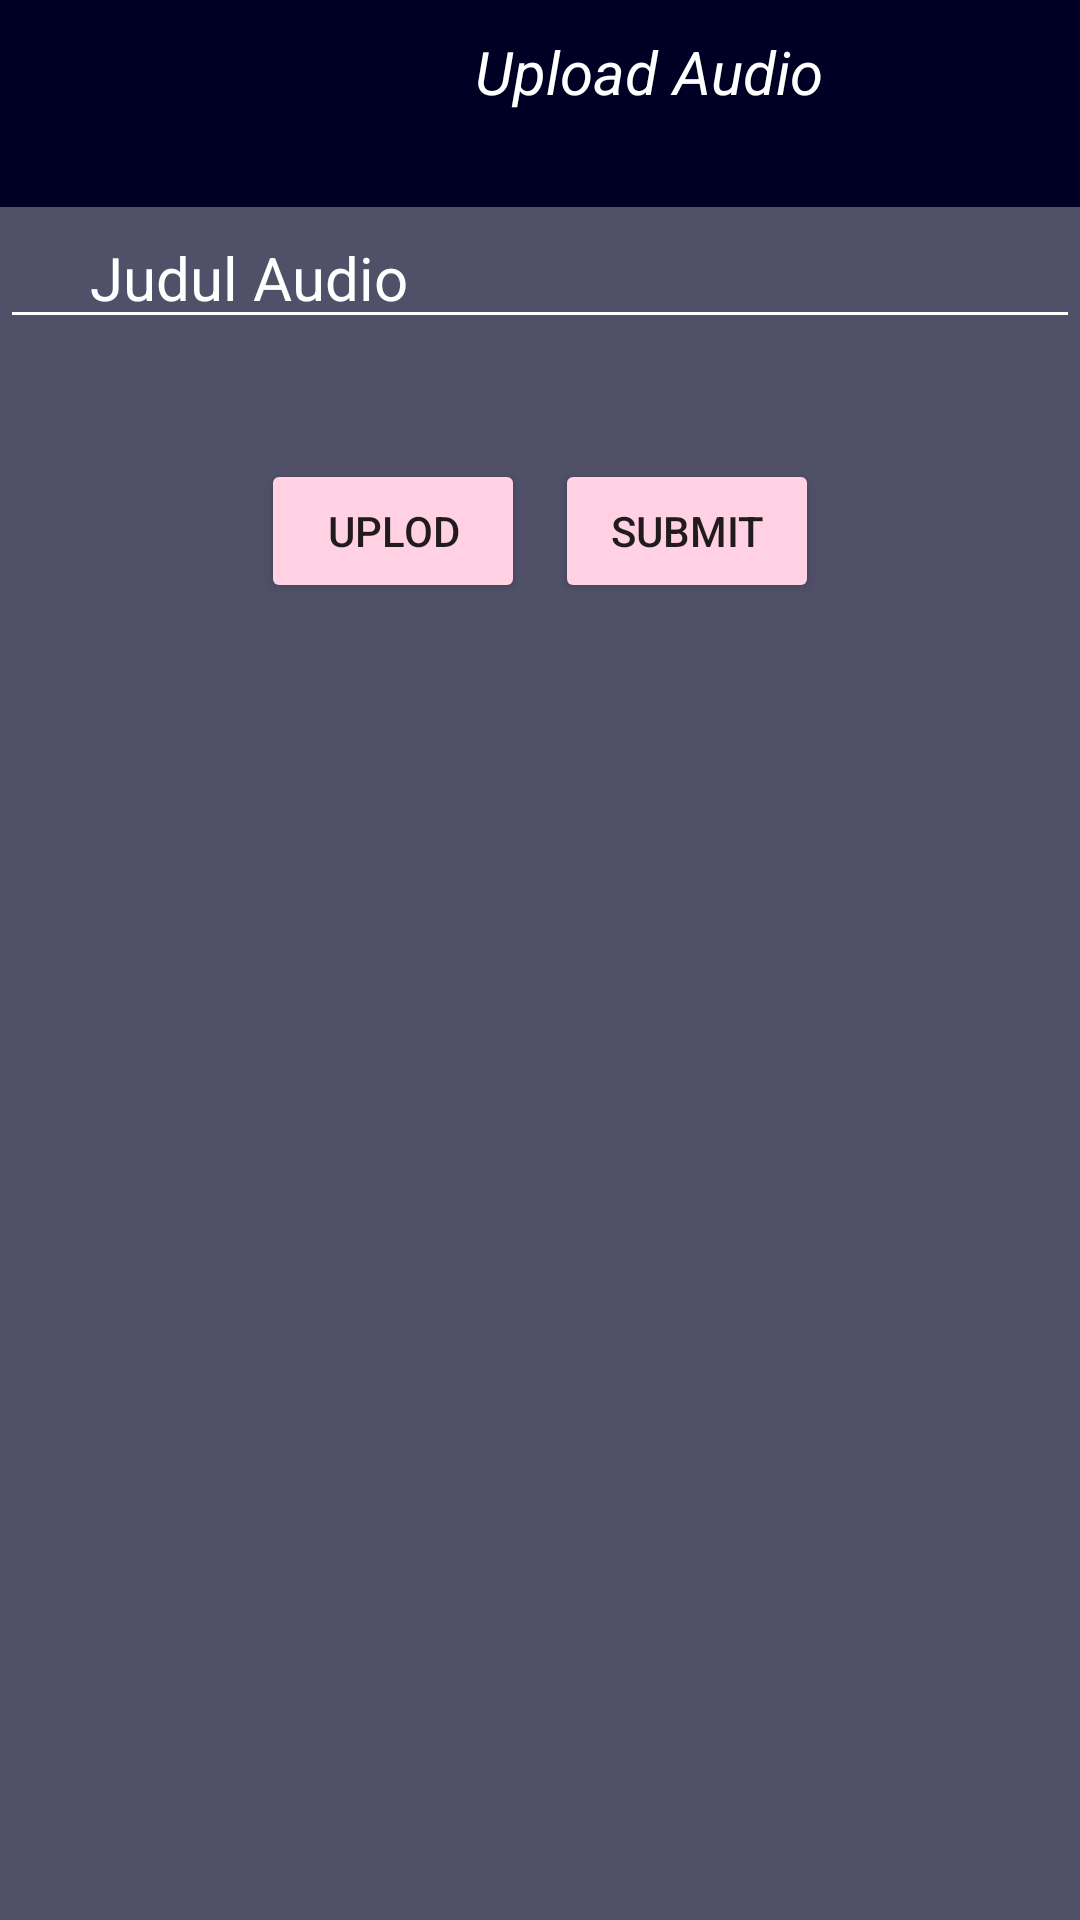

Write the Android layout XML for this screen, with the resource values it uses.
<!-- AndroidManifest.xml: application theme Theme.MyApplication -->
<!-- res/layout/activity_upload_audio.xml -->
<RelativeLayout xmlns:android="http://schemas.android.com/apk/res/android"
    android:layout_width="match_parent"
    android:layout_height="match_parent"
    xmlns:tools="http://schemas.android.com/tools"
    xmlns:app="http://schemas.android.com/apk/res-auto"
    android:background="#000024"
    android:orientation="vertical">

    <androidx.constraintlayout.widget.ConstraintLayout
        android:id="@+id/constraintLayout"
        android:layout_width="match_parent"
        android:layout_height="wrap_content"
        android:background="#000024"
        tools:ignore="MissingConstraints">

        <ImageButton
            android:id="@+id/btn_bck"
            android:layout_width="48dp"
            android:layout_height="48dp"
            android:layout_marginStart="5dp"
            android:layout_marginTop="8dp"
            android:layout_marginBottom="8dp"
            android:background="@android:color/transparent"
            android:contentDescription="TODO"
            android:src="@drawable/baseline_arrow_back_24"
            app:layout_constraintBottom_toBottomOf="parent"
            app:layout_constraintStart_toStartOf="parent"
            app:layout_constraintTop_toTopOf="parent" />

        <TextView
            android:id="@+id/editTexttime"
            android:layout_width="236dp"
            android:layout_height="48dp"
            android:ems="10"
            android:gravity="center"
            android:text="Upload Audio"
            android:textColor="@color/white"
            android:textColorHint="@color/white"
            android:layout_marginStart="45dp"
            android:textSize="20sp"
            android:textStyle="italic"
            app:layout_constraintStart_toEndOf="@+id/btn_bck"
            tools:layout_editor_absoluteY="8dp" />
    </androidx.constraintlayout.widget.ConstraintLayout>

    <androidx.constraintlayout.widget.ConstraintLayout
        android:layout_width="match_parent"
        android:layout_height="wrap_content"
        android:layout_below="@+id/constraintLayout"
        android:layout_alignParentBottom="true"
        android:layout_marginTop="5dp"
        android:background="@drawable/bg_layout2"
        android:gravity="center"
        android:orientation="vertical">

        <EditText
            android:id="@+id/audio_name"
            android:layout_width="match_parent"
            android:layout_height="wrap_content"
            android:layout_weight="1"
            android:hint="Judul Audio"
            android:textColorHint="@color/white"
            android:backgroundTint="@color/white"
            android:paddingLeft="30dp"
            android:textColor="@color/white"
            android:textSize="20sp"
            app:layout_constraintEnd_toEndOf="parent"
            app:layout_constraintHorizontal_bias="0.0"
            app:layout_constraintStart_toStartOf="parent"
            app:layout_constraintTop_toTopOf="parent" />

        <LinearLayout
            android:id="@+id/linearLayout"
            android:layout_width="match_parent"
            android:layout_height="wrap_content"
            android:layout_marginTop="40dp"
            android:gravity="center"
            app:layout_constraintTop_toBottomOf="@+id/audio_name"
            tools:layout_editor_absoluteX="0dp">

            <Button
                android:id="@+id/btn_pilih"
                android:layout_width="wrap_content"
                android:layout_height="wrap_content"
                android:layout_gravity="center_horizontal"
                android:backgroundTint="#FFD1E3"
                android:text="Uplod" />

            <Button
                android:id="@+id/btn_upload_audio"
                android:layout_width="wrap_content"
                android:layout_height="wrap_content"
                android:backgroundTint="#FFD1E3"
                android:layout_gravity="center_horizontal"
                android:layout_marginStart="10dp"
                android:text="Submit" />


        </LinearLayout>

        <ProgressBar
            android:id="@+id/progress"
            android:layout_width="wrap_content"
            android:layout_height="wrap_content"
            android:layout_gravity="center_horizontal"
            android:visibility="invisible"
            app:layout_constraintBottom_toBottomOf="parent"
            app:layout_constraintEnd_toEndOf="parent"
            app:layout_constraintStart_toStartOf="parent"
            app:layout_constraintTop_toBottomOf="@+id/linearLayout" />
    </androidx.constraintlayout.widget.ConstraintLayout>
</RelativeLayout>
<!-- resources referenced by this layout -->
<resources>
  <color name="white">#FFFFFFFF</color>
  <!-- drawable bg_layout2 (drawable) -->
  <?xml version="1.0" encoding="utf-8"?>
  <shape xmlns:android="http://schemas.android.com/apk/res/android"
      android:shape="rectangle">
      <solid android:color="#50FFFFFF" />
  
  
  </shape>
  <style name="Theme.MyApplication" parent="Theme.MaterialComponents.DayNight.NoActionBar">
          
          <item name="colorPrimary">#F9BA32</item>
          <item name="colorPrimaryVariant">@color/purple_200</item>
          <item name="colorOnPrimary">@color/black</item>
          
          <item name="colorSecondary">@color/teal_200</item>
          <item name="colorSecondaryVariant">@color/teal_700</item>
          <item name="colorOnSecondary">@color/black</item>
          
          <item name="android:statusBarColor">?attr/colorPrimaryVariant</item>
          
      </style>
  <color name="purple_200">#000000</color>
  <color name="black">#FF000000</color>
  <color name="teal_200">#FF03DAC5</color>
  <color name="teal_700">#FF018786</color>
</resources>
